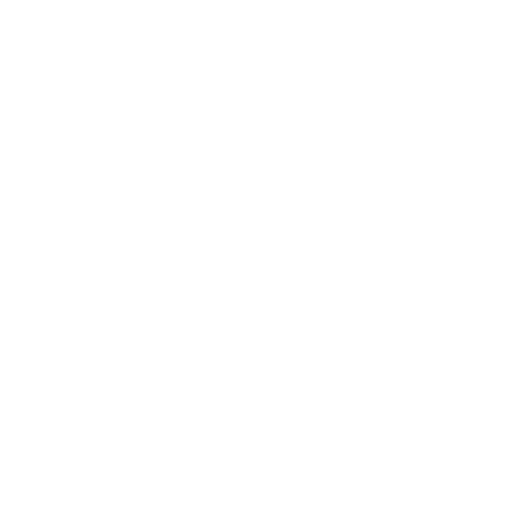
t = 0.00 s
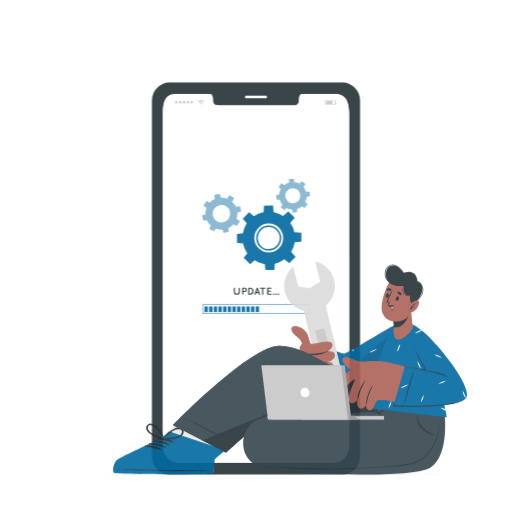
t = 0.60 s
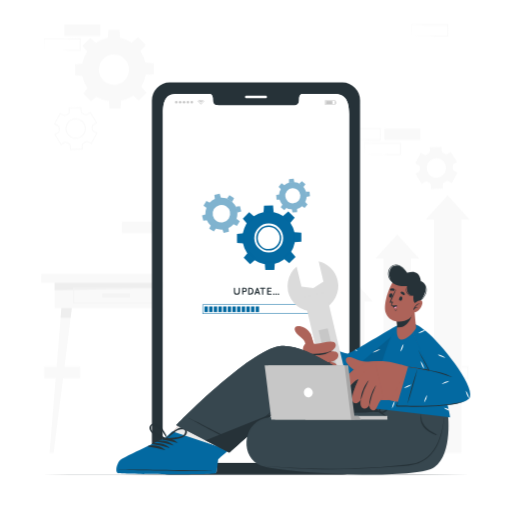
t = 0.98 s
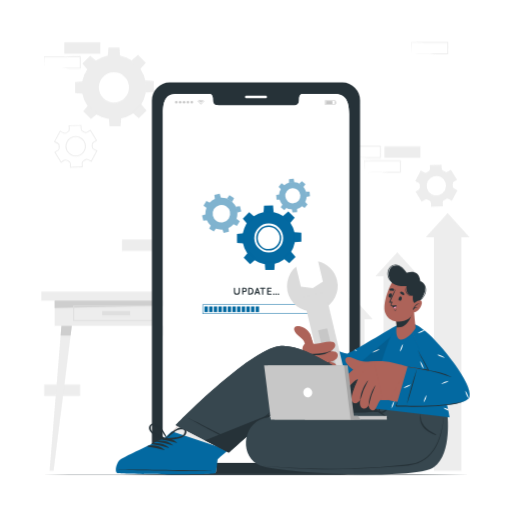
t = 1.35 s
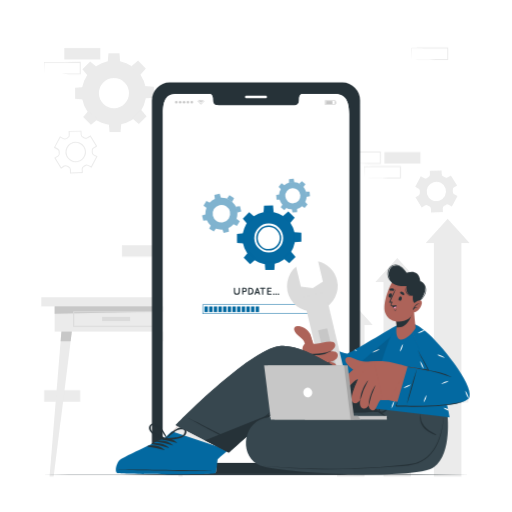
t = 1.73 s
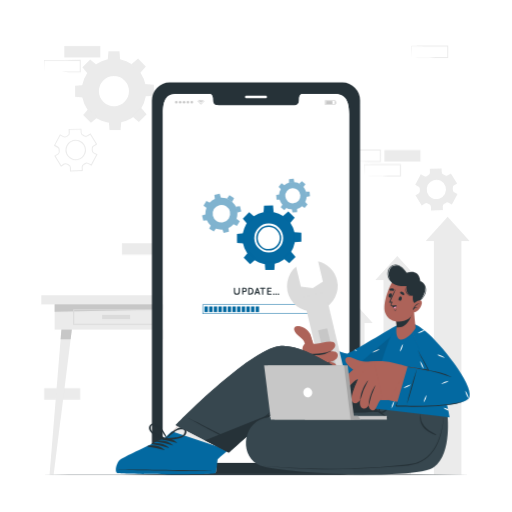
t = 2.10 s

The animated SVG that drew these frames (rendered in a browser with its animation timeline set to each time). Animation: 3 CSS @keyframes rules; one cycle of 2.10 s.

<svg class="animated" id="freepik_stories-operating-system-upgrade" xmlns="http://www.w3.org/2000/svg" viewBox="0 0 500 500" version="1.1" xmlns:xlink="http://www.w3.org/1999/xlink" xmlns:svgjs="http://svgjs.com/svgjs"><style>svg#freepik_stories-operating-system-upgrade:not(.animated) .animable {opacity: 0;}svg#freepik_stories-operating-system-upgrade.animated #freepik--background-complete--inject-2 {animation: 1.3s 1 forwards cubic-bezier(.36,-0.01,.5,1.38) slideDown;animation-delay: 0.6s;opacity: 0}svg#freepik_stories-operating-system-upgrade.animated #freepik--Floor--inject-2 {animation: 1.5s 1 forwards cubic-bezier(.36,-0.01,.5,1.38) fadeIn;animation-delay: 0.4s;opacity: 0}svg#freepik_stories-operating-system-upgrade.animated #freepik--Device--inject-2 {animation: 1s 1 forwards cubic-bezier(.36,-0.01,.5,1.38) fadeIn;animation-delay: 0s;}svg#freepik_stories-operating-system-upgrade.animated #freepik--Character--inject-2 {animation: 1s 1 forwards cubic-bezier(.36,-0.01,.5,1.38) slideLeft;animation-delay: 0s;}            @keyframes slideDown {                0% {                    opacity: 0;                    transform: translateY(-30px);                }                100% {                    opacity: 1;                    transform: translateY(0);                }            }                    @keyframes fadeIn {                0% {                    opacity: 0;                }                100% {                    opacity: 1;                }            }                    @keyframes slideLeft {                0% {                    opacity: 0;                    transform: translateX(-30px);                }                100% {                    opacity: 1;                    transform: translateX(0);                }            }        .animator-hidden { display: none; }</style><g id="freepik--background-complete--inject-2" class="animable" style="transform-origin: 249.42px 253.94px;"><g id="elxesct38zd8"><rect x="402.07" y="365.04" width="35.16" height="11.19" style="fill: rgb(235, 235, 235); transform-origin: 419.65px 370.635px; transform: rotate(180deg);" class="animable" id="elb0py1vxby05"></rect></g><g id="el6oovhp4cqar"><rect x="119.11" y="237.55" width="35.16" height="11.19" style="fill: rgb(235, 235, 235); transform-origin: 136.69px 243.145px; transform: rotate(180deg);" class="animable" id="elnal4ixla7vk"></rect></g><path d="M421.68,390.34c5.84-.09,20.81-.34,26.45-.41l8.71,0-.46.45,0-11.19.5.5c-5.84,0-20.73-.07-26.37-.15l-8.79-.11.24-.24-.24,11.19Zm0,0-.23-11.19v-.23h.24c4.39-.06,13.2-.16,17.58-.2l17.58-.07h.5v.5l0,11.19v.46h-.45l-8.87,0c-5.6-.06-20.5-.32-26.29-.42Z" style="fill: rgb(235, 235, 235); transform-origin: 439.4px 384.725px;" id="eloqhtqxe798" class="animable"></path><path d="M336.2,157.72c5.84-.1,20.81-.35,26.45-.41l8.71,0-.46.45,0-11.19.5.5c-5.84,0-20.73-.07-26.37-.15l-8.79-.11.24-.24-.24,11.19Zm0,0L336,146.53v-.23h.24c4.39-.06,13.2-.16,17.58-.2l17.58-.07h.5v.5l-.05,11.19v.46h-.45l-8.87,0c-5.6-.07-20.5-.32-26.29-.42Z" style="fill: rgb(235, 235, 235); transform-origin: 353.95px 152.105px;" id="eldz8fyqaylp5" class="animable"></path><path d="M355.81,171.83c5.84-.1,20.81-.35,26.45-.41l8.71,0-.46.45,0-11.19.5.5c-5.84,0-20.73-.07-26.37-.15l-8.79-.11.24-.24-.24,11.19Zm0,0-.23-11.19v-.23h.24c4.39-.06,13.2-.16,17.58-.2l17.58-.07h.5v.5l0,11.19v.46H391l-8.87,0c-5.6-.07-20.5-.32-26.29-.42Z" style="fill: rgb(235, 235, 235); transform-origin: 373.53px 166.215px;" id="elhyaabuj23yq" class="animable"></path><g id="elkkf4lmzegcb"><rect x="375.35" y="146.53" width="35.16" height="11.19" style="fill: rgb(235, 235, 235); transform-origin: 392.93px 152.125px; transform: rotate(180deg);" class="animable" id="eluts83d5wb4"></rect></g><g id="el5uvu0sdfcfh"><rect x="43.16" y="379.15" width="35.16" height="11.19" style="fill: rgb(235, 235, 235); transform-origin: 60.74px 384.745px; transform: rotate(180deg);" class="animable" id="el4u6eza2tt6x"></rect></g><g id="elk55sygs73f"><rect x="62.77" y="44.93" width="35.16" height="11.19" style="fill: rgb(235, 235, 235); transform-origin: 80.35px 50.525px; transform: rotate(180deg);" class="animable" id="eldri2pzenwv6"></rect></g><path d="M43.16,70.23c5.84-.1,20.81-.35,26.45-.41l8.71,0-.46.45,0-11.19.5.5c-5.84,0-20.73-.07-26.37-.15l-8.79-.11L43.4,59l-.24,11.19Zm0,0L42.92,59v-.23h.24c4.39-.06,13.19-.16,17.58-.2l17.58-.07h.5V59l0,11.19v.46h-.45l-8.87,0c-5.6-.07-20.51-.32-26.29-.42Z" style="fill: rgb(235, 235, 235); transform-origin: 60.87px 64.575px;" id="ellfja51ksmfm" class="animable"></path><path d="M402.07,56.12c5.84-.1,20.81-.34,26.45-.41l8.71,0-.46.45,0-11.19.5.5-17.58-.07c-4.38,0-13.2-.13-17.58-.19l.24-.24-.24,11.19Zm0,0-.24-11.19V44.7h.24c4.39-.06,13.2-.16,17.58-.2l17.58-.07h.5v.5l-.05,11.19v.46h-.45l-8.87,0c-5.6-.07-20.5-.32-26.29-.42Z" style="fill: rgb(235, 235, 235); transform-origin: 419.78px 50.505px;" id="el9qiticmq0i5" class="animable"></path><rect x="40.29" y="288.36" width="146.12" height="8.92" style="fill: rgb(235, 235, 235); transform-origin: 113.35px 292.82px;" id="elr5m1sdsuz2b" class="animable"></rect><rect x="53.32" y="297.28" width="120.06" height="24.61" style="fill: rgb(235, 235, 235); transform-origin: 113.35px 309.585px;" id="el7lvhh6393a5" class="animable"></rect><polygon points="173.38 302.14 53.32 304.53 53.32 297.28 173.38 297.28 173.38 302.14" style="fill: rgb(199, 199, 199); transform-origin: 113.35px 300.905px;" id="el3xqx2u14eh" class="animable"></polygon><path d="M155.29,317.24H71.41v-15.3h83.88Zm-82.88-1h81.88v-13.3H72.41Z" style="fill: rgb(219, 219, 219); transform-origin: 113.35px 309.59px;" id="elge7i7o3obtv" class="animable"></path><rect x="99.69" y="307.53" width="27.33" height="4.13" style="fill: rgb(219, 219, 219); transform-origin: 113.355px 309.595px;" id="elvcja4ai67bd" class="animable"></rect><polygon points="52.35 463.45 48.37 463.45 59.94 321.9 70.08 321.9 52.35 463.45" style="fill: rgb(235, 235, 235); transform-origin: 59.225px 392.675px;" id="el7bua7i7qdom" class="animable"></polygon><polygon points="70.08 321.9 68.89 331.37 59.17 331.37 59.94 321.9 70.08 321.9" style="fill: rgb(199, 199, 199); transform-origin: 64.625px 326.635px;" id="eln627mtuuzk" class="animable"></polygon><polygon points="174.35 463.45 178.33 463.45 166.76 321.9 156.62 321.9 174.35 463.45" style="fill: rgb(235, 235, 235); transform-origin: 167.475px 392.675px;" id="ela77ur5epy55" class="animable"></polygon><polygon points="156.62 321.9 157.81 331.37 167.53 331.37 166.76 321.9 156.62 321.9" style="fill: rgb(199, 199, 199); transform-origin: 162.075px 326.635px;" id="el8werbhmaal3" class="animable"></polygon><path d="M68.31,167.55l-.13-4a2.25,2.25,0,0,0-1.31-1.95c-.27-.12-.53-.25-.79-.39s-.51-.29-.76-.44a2.25,2.25,0,0,0-2.36,0l-3.43,2.13-6.61-10.66,3.42-2.13a2.21,2.21,0,0,0,1-2.11,15.06,15.06,0,0,1-.05-1.78,2.24,2.24,0,0,0-1.17-2l-3.56-1.9,5.93-11.06,3.56,1.91a2.25,2.25,0,0,0,2.34-.16c.49-.34,1-.65,1.52-.94a2.21,2.21,0,0,0,1.18-2l-.12-4,12.53-.39.13,4A2.23,2.23,0,0,0,81,131.51l.78.4.76.43a2.22,2.22,0,0,0,2.34,0l3.46-2.13,6.61,10.66L91.5,143a2.22,2.22,0,0,0-1,2.11,15,15,0,0,1,0,1.77,2.24,2.24,0,0,0,1.17,2l3.56,1.91-5.93,11.06L85.76,160a2.22,2.22,0,0,0-2.34.15,14.56,14.56,0,0,1-1.51.93,2.27,2.27,0,0,0-1.19,2l.13,4Zm-4.21-8.16a3.32,3.32,0,0,1,1.73.49l.72.4c.25.14.49.26.74.38a3.21,3.21,0,0,1,1.89,2.82l.1,3,10.54-.33-.1-3a3.22,3.22,0,0,1,1.71-2.94,14.65,14.65,0,0,0,1.42-.88,3.2,3.2,0,0,1,3.38-.21l2.68,1.43,5-9.29-2.67-1.44a3.25,3.25,0,0,1-1.7-2.94,13.15,13.15,0,0,0,0-1.66,3.23,3.23,0,0,1,1.5-3.05l2.59-1.61-5.56-9-2.6,1.61a3.23,3.23,0,0,1-3.39,0c-.23-.15-.47-.28-.71-.41s-.49-.26-.74-.37a3.24,3.24,0,0,1-1.89-2.83l-.1-3L68,126.87l.09,3a3.23,3.23,0,0,1-1.7,2.94,16.13,16.13,0,0,0-1.43.88,3.23,3.23,0,0,1-3.38.22l-2.68-1.44-5,9.3,2.67,1.43a3.26,3.26,0,0,1,1.7,2.94,13.47,13.47,0,0,0,.05,1.68,3.24,3.24,0,0,1-1.51,3l-2.58,1.59,5.56,9,2.58-1.6A3.13,3.13,0,0,1,64.1,159.39Zm9.81-2.9a10,10,0,1,1,8.78-5.25A9.89,9.89,0,0,1,73.91,156.49Zm0-18.91a8.95,8.95,0,1,0,4.22,1.06A9,9,0,0,0,73.94,137.58Z" style="fill: rgb(235, 235, 235); transform-origin: 73.895px 146.615px;" id="elw2pkaf2gekc" class="animable"></path><path d="M414.84,198.77a2.74,2.74,0,0,1,2.88,0c.25.15.49.29.74.42l.77.39a2.74,2.74,0,0,1,1.6,2.38l.11,3.54,11.54-.36-.11-3.54a2.76,2.76,0,0,1,1.45-2.49,16.83,16.83,0,0,0,1.46-.9,2.75,2.75,0,0,1,2.87-.19l3.11,1.67,5.46-10.17-3.12-1.67a2.76,2.76,0,0,1-1.43-2.49c0-.58,0-1.15-.05-1.72a2.71,2.71,0,0,1,1.27-2.58l3-1.87-6.09-9.81-3,1.87a2.72,2.72,0,0,1-2.87,0l-.74-.42-.76-.38a2.74,2.74,0,0,1-1.61-2.39l-.1-3.54-11.54.36.11,3.53a2.75,2.75,0,0,1-1.44,2.49,13.84,13.84,0,0,0-1.47.91A2.75,2.75,0,0,1,414,172l-3.11-1.67-5.46,10.18,3.11,1.67a2.74,2.74,0,0,1,1.44,2.49,14.12,14.12,0,0,0,0,1.72,2.73,2.73,0,0,1-1.27,2.58l-3,1.87,6.09,9.8Zm2.9-18.22a9.45,9.45,0,1,1,3.87,12.8A9.46,9.46,0,0,1,417.74,180.55Z" style="fill: rgb(235, 235, 235); transform-origin: 426.075px 185.01px;" id="el31fvqg5snan" class="animable"></path><path d="M79.74,89a31.49,31.49,0,1,0,31.49-31.49A31.49,31.49,0,0,0,79.74,89Zm16.78,0a14.71,14.71,0,1,1,14.71,14.7A14.71,14.71,0,0,1,96.52,89Z" style="fill: rgb(235, 235, 235); transform-origin: 111.23px 89px;" id="elvyej0lav3" class="animable"></path><polygon points="105.17 58.79 117.28 58.79 116.62 50.22 105.84 50.22 105.17 58.79" style="fill: rgb(235, 235, 235); transform-origin: 111.225px 54.505px;" id="el0jtkz58rrl1" class="animable"></polygon><polygon points="128.23 62.87 136.79 71.44 142.38 64.9 134.76 57.28 128.23 62.87" style="fill: rgb(235, 235, 235); transform-origin: 135.305px 64.36px;" id="ellcmrt1qyspd" class="animable"></polygon><polygon points="141.64 82.06 141.64 94.17 150.21 93.5 150.21 82.73 141.64 82.06" style="fill: rgb(235, 235, 235); transform-origin: 145.925px 88.115px;" id="el6zn2nnn4ljg" class="animable"></polygon><polygon points="137.56 105.11 129 113.67 135.53 119.26 143.15 111.65 137.56 105.11" style="fill: rgb(235, 235, 235); transform-origin: 136.075px 112.185px;" id="el86r3iuqix2f" class="animable"></polygon><polygon points="118.38 118.53 106.26 118.53 106.93 127.1 117.7 127.1 118.38 118.53" style="fill: rgb(235, 235, 235); transform-origin: 112.32px 122.815px;" id="elkwpab0qd1x9" class="animable"></polygon><polygon points="95.32 114.44 86.76 105.88 81.17 112.42 88.79 120.03 95.32 114.44" style="fill: rgb(235, 235, 235); transform-origin: 88.245px 112.955px;" id="el4kls1wva5yk" class="animable"></polygon><polygon points="81.91 95.26 81.91 83.15 73.33 83.82 73.33 94.59 81.91 95.26" style="fill: rgb(235, 235, 235); transform-origin: 77.62px 89.205px;" id="el7hxn37otmqr" class="animable"></polygon><polygon points="85.99 72.21 94.55 63.64 88.02 58.05 80.4 65.67 85.99 72.21" style="fill: rgb(235, 235, 235); transform-origin: 87.475px 65.13px;" id="elf9l1pmtt7y" class="animable"></polygon><polygon points="409.35 273.46 401.35 273.46 401.35 463.45 374.49 463.45 374.49 273.46 366.51 273.46 387.93 249.94 409.35 273.46" style="fill: rgb(235, 235, 235); transform-origin: 387.93px 356.695px;" id="elve9b901ma5" class="animable"></polygon><polygon points="458.55 235.31 450.54 235.31 450.54 463.45 423.69 463.45 423.69 235.31 415.7 235.31 437.13 211.78 458.55 235.31" style="fill: rgb(235, 235, 235); transform-origin: 437.125px 337.615px;" id="elfknoxl95r9" class="animable"></polygon><polygon points="363.98 315.42 355.98 315.42 355.98 463.45 329.13 463.45 329.13 315.42 321.14 315.42 342.56 291.89 363.98 315.42" style="fill: rgb(235, 235, 235); transform-origin: 342.56px 377.67px;" id="el4gctpjperg4" class="animable"></polygon></g><g id="freepik--Floor--inject-2" class="animable" style="transform-origin: 250px 463.448px;"><path d="M41.45,463.45c133.61-.61,283.49-.62,417.1,0-133.61.61-283.49.61-417.1,0Z" style="fill: rgb(38, 50, 56); transform-origin: 250px 463.448px;" id="elwh1dvhfb2qs" class="animable"></path></g><g id="freepik--Device--inject-2" class="animable" style="transform-origin: 250px 272.01px;"><path d="M334.51,80.6h-169A17.26,17.26,0,0,0,148.36,98V446a17.27,17.27,0,0,0,17.11,17.42h169A17.29,17.29,0,0,0,351.64,446V98A17.28,17.28,0,0,0,334.51,80.6Zm6.43,354.67c0,9.16-6.86,16.57-15.32,16.57H174.39c-8.49,0-15.34-7.41-15.34-16.57V111.21c0-18.66,6.85-19.57,15.34-19.57h30.29c1.76,0,3.2,2,3.2,4.48v1.07c0,5.81,3.18,5.83,7.09,5.83h70c4,0,7.09,0,7.09-5.83V96.12c0-2.48,1.42-4.48,3.22-4.48h30.29c8.46,0,15.32,2.48,15.32,19.57Z" style="fill: rgb(38, 50, 56); transform-origin: 250px 272.01px;" id="elgilcztrlbs" class="animable"></path><path d="M259.55,95.76H240.44a1.18,1.18,0,0,1-1.18-1.18h0a1.18,1.18,0,0,1,1.18-1.18h19.11a1.18,1.18,0,0,1,1.18,1.18h0A1.18,1.18,0,0,1,259.55,95.76Z" style="fill: rgb(255, 255, 255); transform-origin: 249.995px 94.58px;" id="el99st7rkcije" class="animable"></path><path d="M341,111.21V435.27c0,9.16-6.86,16.57-15.32,16.57H174.39c-8.48,0-15.34-7.41-15.34-16.57V111.21c0-18.66,6.86-19.57,15.34-19.57h30.29c1.76,0,3.2,2,3.2,4.48v1.07c0,5.81,3.18,5.83,7.09,5.83H285c3.94,0,7.09,0,7.09-5.83V96.12c0-2.48,1.42-4.48,3.21-4.48h30.3C334.09,91.64,341,94.12,341,111.21Z" style="fill: rgb(255, 255, 255); transform-origin: 250.025px 271.74px;" id="elqgz100hgu5k" class="animable"></path><g id="freepik--u5Zjqx--inject-2" class="animable" style="transform-origin: 196.175px 99.815px;"><path d="M199.45,98.92l-.29.29-.17.16a4,4,0,0,0-5.64,0l-.16-.17-.29-.29h0l0,0,.37-.33a5.16,5.16,0,0,1,.86-.54,4.14,4.14,0,0,1,1.14-.38c.18,0,.37,0,.56-.08h.5l.39,0a4.77,4.77,0,0,1,1,.25,4.94,4.94,0,0,1,.7.33,4.48,4.48,0,0,1,.67.47l.31.28Z" style="fill: rgb(199, 199, 199); transform-origin: 196.175px 98.475px;" id="elk1soutfebni" class="animable"></path><path d="M194.28,100.29l-.47-.46a3.35,3.35,0,0,1,4.72,0l-.47.46a2.68,2.68,0,0,0-3.78,0Z" style="fill: rgb(199, 199, 199); transform-origin: 196.17px 99.5738px;" id="elohhg9ozehr" class="animable"></path><path d="M197.6,100.76l-.46.46a1.35,1.35,0,0,0-1.94,0c-.15-.16-.31-.31-.46-.46A2,2,0,0,1,197.6,100.76Z" style="fill: rgb(199, 199, 199); transform-origin: 196.17px 100.689px;" id="elzocnhxiahqj" class="animable"></path><path d="M196.59,101.63a.42.42,0,0,1-.42.42.41.41,0,0,1-.41-.42.41.41,0,0,1,.41-.41A.41.41,0,0,1,196.59,101.63Z" style="fill: rgb(199, 199, 199); transform-origin: 196.175px 101.635px;" id="ela6ej6fh5yf4" class="animable"></path></g><path d="M170.91,99.8a1.21,1.21,0,1,1,1.2,1.21A1.2,1.2,0,0,1,170.91,99.8Z" style="fill: rgb(199, 199, 199); transform-origin: 172.12px 99.8px;" id="eludmfqg0f389" class="animable"></path><path d="M174.7,99.8a1.21,1.21,0,1,1,1.21,1.21A1.21,1.21,0,0,1,174.7,99.8Z" style="fill: rgb(199, 199, 199); transform-origin: 175.91px 99.8px;" id="elp9pqs0kzo9i" class="animable"></path><path d="M178.5,99.8a1.21,1.21,0,1,1,1.21,1.21A1.21,1.21,0,0,1,178.5,99.8Z" style="fill: rgb(199, 199, 199); transform-origin: 179.71px 99.8px;" id="elmh8n963crxs" class="animable"></path><path d="M182.3,99.8a1.21,1.21,0,1,1,1.2,1.21A1.2,1.2,0,0,1,182.3,99.8Z" style="fill: rgb(199, 199, 199); transform-origin: 183.51px 99.8px;" id="elmwcdme0j4or" class="animable"></path><path d="M186.1,99.8a1.21,1.21,0,1,1,1.2,1.21A1.2,1.2,0,0,1,186.1,99.8Z" style="fill: rgb(199, 199, 199); transform-origin: 187.31px 99.8px;" id="elf0qhdyzkw7s" class="animable"></path><path d="M327.31,102.44h-9.83V97.88h9.83Zm-9.32-.51h8.8V98.39H318Z" style="fill: rgb(199, 199, 199); transform-origin: 322.395px 100.16px;" id="el9y7swx7546e" class="animable"></path><rect x="318.3" y="98.66" width="6.33" height="3" style="fill: rgb(199, 199, 199); transform-origin: 321.465px 100.16px;" id="elztard2qasvj" class="animable"></rect><rect x="327.31" y="98.94" width="0.87" height="2.43" style="fill: rgb(199, 199, 199); transform-origin: 327.745px 100.155px;" id="elidx7l9i2o9" class="animable"></rect><polygon points="182.22 434.33 181.33 434.33 181.33 438.41 179.67 438.41 179.67 436.33 176.73 436.33 176.73 438.41 175.06 438.41 175.06 434.33 174.18 434.33 178.2 430.18 182.22 434.33" style="fill: rgb(235, 235, 235); transform-origin: 178.2px 434.295px;" id="elubx9ev57x3" class="animable"></polygon><rect x="316.51" y="430.18" width="9.69" height="1.38" style="fill: rgb(235, 235, 235); transform-origin: 321.355px 430.87px;" id="eltyacgo09vd" class="animable"></rect><rect x="316.51" y="433.6" width="9.69" height="1.39" style="fill: rgb(235, 235, 235); transform-origin: 321.355px 434.295px;" id="el52mtwij8tqt" class="animable"></rect><rect x="316.51" y="437.03" width="9.69" height="1.39" style="fill: rgb(235, 235, 235); transform-origin: 321.355px 437.725px;" id="eluxbuj3t7eud" class="animable"></rect><polygon points="253.04 434.44 250.28 437.38 247.53 434.44 248.01 433.98 250.28 436.4 252.55 433.98 253.04 434.44" style="fill: rgb(235, 235, 235); transform-origin: 250.285px 435.68px;" id="ely42eh0rka4" class="animable"></polygon><path d="M250.28,440.42a5,5,0,1,1,5-5A5,5,0,0,1,250.28,440.42Zm0-9.35a4.35,4.35,0,1,0,4.34,4.34A4.34,4.34,0,0,0,250.28,431.07Z" style="fill: rgb(235, 235, 235); transform-origin: 250.28px 435.42px;" id="el9qugfih9f6q" class="animable"></path><path d="M262.5,244.64a12.22,12.22,0,1,0-12.28-12.15A12.23,12.23,0,0,0,262.5,244.64Zm-10.79-12.15a10.73,10.73,0,1,1,10.78,10.66A10.73,10.73,0,0,1,251.71,232.49Zm10.79,12.15a12.22,12.22,0,1,0-12.28-12.15A12.23,12.23,0,0,0,262.5,244.64Zm-10.79-12.15a10.73,10.73,0,1,1,10.78,10.66A10.73,10.73,0,0,1,251.71,232.49Zm10.79,12.15a12.22,12.22,0,1,0-12.28-12.15A12.23,12.23,0,0,0,262.5,244.64Zm-10.79-12.15a10.73,10.73,0,1,1,10.78,10.66A10.73,10.73,0,0,1,251.71,232.49Zm10.87,25.68a25.75,25.75,0,1,0-25.89-25.6A25.76,25.76,0,0,0,262.58,258.17Zm-14.26-25.66a14.11,14.11,0,1,1,14.19,14A14.14,14.14,0,0,1,248.32,232.51Zm1.9,0a12.22,12.22,0,1,0,12.14-12.28A12.22,12.22,0,0,0,250.22,232.49Zm1.49,0a10.73,10.73,0,1,1,10.78,10.66A10.73,10.73,0,0,1,251.71,232.49Zm10.79,12.15a12.22,12.22,0,1,0-12.28-12.15A12.23,12.23,0,0,0,262.5,244.64Zm-10.79-12.15a10.73,10.73,0,1,1,10.78,10.66A10.73,10.73,0,0,1,251.71,232.49Zm10.79,12.15a12.22,12.22,0,1,0-12.28-12.15A12.23,12.23,0,0,0,262.5,244.64Zm-10.79-12.15a10.73,10.73,0,1,1,10.78,10.66A10.73,10.73,0,0,1,251.71,232.49Z" style="fill: #0369A1; transform-origin: 262.44px 232.42px;" id="elk0p6ph3kc9" class="animable"></path><polygon points="257.34 207.77 267.24 207.71 266.65 200.71 257.84 200.76 257.34 207.77" style="fill: #0369A1; transform-origin: 262.29px 204.24px;" id="ely3yllxnxlg" class="animable"></polygon><polygon points="276.2 211 283.24 217.95 287.78 212.58 281.52 206.4 276.2 211" style="fill: #0369A1; transform-origin: 281.99px 212.175px;" id="elu05p69jdlk" class="animable"></polygon><polygon points="287.26 226.61 287.32 236.51 294.32 235.93 294.27 227.12 287.26 226.61" style="fill: #0369A1; transform-origin: 290.79px 231.56px;" id="el7zwhniah2m9" class="animable"></polygon><polygon points="284.04 245.48 277.08 252.52 282.45 257.06 288.64 250.79 284.04 245.48" style="fill: #0369A1; transform-origin: 282.86px 251.27px;" id="elmrv2v7tnvtc" class="animable"></polygon><polygon points="268.42 256.54 258.52 256.59 259.11 263.6 267.91 263.55 268.42 256.54" style="fill: #0369A1; transform-origin: 263.47px 260.07px;" id="elpkjq1wjddqn" class="animable"></polygon><polygon points="249.55 253.31 242.51 246.35 237.98 251.72 244.24 257.91 249.55 253.31" style="fill: #0369A1; transform-origin: 243.765px 252.13px;" id="el35tjrctwd58" class="animable"></polygon><polygon points="238.5 237.69 238.44 227.79 231.43 228.38 231.48 237.19 238.5 237.69" style="fill: #0369A1; transform-origin: 234.965px 232.74px;" id="el9v9338bfcr4" class="animable"></polygon><polygon points="241.72 218.83 248.68 211.79 243.31 207.25 237.12 213.51 241.72 218.83" style="fill: #0369A1; transform-origin: 242.9px 213.04px;" id="elo9wipjure7" class="animable"></polygon><g id="el0jih7a5jhpkb"><g style="opacity: 0.5; transform-origin: 216.445px 208.375px;" class="animable" id="elp69ff23hj2"><path d="M231.45,205.1a15.63,15.63,0,1,0-11.74,18.74A15.63,15.63,0,0,0,231.45,205.1ZM218.13,217a8.57,8.57,0,1,1,6.43-10.27A8.58,8.58,0,0,1,218.13,217Z" style="fill: #0369A1; transform-origin: 216.218px 208.605px;" id="elt9oihsut4mc" class="animable"></path><polygon points="209.93 194.66 215.79 193.32 214.52 189.24 209.31 190.44 209.93 194.66" style="fill: #0369A1; transform-origin: 212.55px 191.95px;" id="eljfwe7ri6jlo" class="animable"></polygon><polygon points="221.54 194.07 226.63 197.27 228.61 193.48 224.08 190.65 221.54 194.07" style="fill: #0369A1; transform-origin: 225.075px 193.96px;" id="elfhpubm2uuqv" class="animable"></polygon><polygon points="230.16 201.87 231.51 207.72 235.58 206.45 234.38 201.24 230.16 201.87" style="fill: #0369A1; transform-origin: 232.87px 204.48px;" id="elcicylxjmpdr" class="animable"></polygon><polygon points="230.75 213.47 227.56 218.57 231.34 220.54 234.18 216.01 230.75 213.47" style="fill: #0369A1; transform-origin: 230.87px 217.005px;" id="elzxcxqcc9xfh" class="animable"></polygon><polygon points="222.96 222.09 217.1 223.44 218.37 227.51 223.59 226.31 222.96 222.09" style="fill: #0369A1; transform-origin: 220.345px 224.8px;" id="el072jnx68vo8q" class="animable"></polygon><polygon points="211.35 222.68 206.26 219.49 204.28 223.27 208.81 226.11 211.35 222.68" style="fill: #0369A1; transform-origin: 207.815px 222.8px;" id="el7kf1k61zlij" class="animable"></polygon><polygon points="202.73 214.89 201.38 209.03 197.31 210.31 198.51 215.52 202.73 214.89" style="fill: #0369A1; transform-origin: 200.02px 212.275px;" id="eloaa42uu11x" class="animable"></polygon><polygon points="202.14 203.28 205.33 198.19 201.55 196.21 198.71 200.74 202.14 203.28" style="fill: #0369A1; transform-origin: 202.02px 199.745px;" id="elbxqp4w1nd1q" class="animable"></polygon></g></g><g id="eldput86ygwzw"><g style="opacity: 0.5; transform-origin: 286.195px 191.035px;" class="animable" id="ell72iuqu9og"><path d="M299.34,190a13.42,13.42,0,1,0-12.19,14.55A13.41,13.41,0,0,0,299.34,190Zm-12.72,8.51a7.36,7.36,0,1,1,6.68-8A7.37,7.37,0,0,1,286.62,198.52Z" style="fill: #0369A1; transform-origin: 285.973px 191.182px;" id="elsw1xfd8ixgk" class="animable"></path><polygon points="282.27 178.6 287.41 178.15 286.81 174.54 282.23 174.94 282.27 178.6" style="fill: #0369A1; transform-origin: 284.82px 176.57px;" id="elcde3mjigaqh" class="animable"></polygon><polygon points="292.21 179.47 296.16 182.78 298.29 179.8 294.77 176.85 292.21 179.47" style="fill: #0369A1; transform-origin: 295.25px 179.815px;" id="elutuw74uebwa" class="animable"></polygon><polygon points="298.62 187.11 299.08 192.25 302.69 191.65 302.29 187.07 298.62 187.11" style="fill: #0369A1; transform-origin: 300.655px 189.66px;" id="ellwj0ufgih9p" class="animable"></polygon><polygon points="297.75 197.05 294.44 201 297.42 203.13 300.37 199.61 297.75 197.05" style="fill: #0369A1; transform-origin: 297.405px 200.09px;" id="elahoq5tt0o6" class="animable"></polygon><polygon points="290.11 203.46 284.97 203.92 285.58 207.53 290.15 207.13 290.11 203.46" style="fill: #0369A1; transform-origin: 287.56px 205.495px;" id="elfvyot1zcmde" class="animable"></polygon><polygon points="280.18 202.59 276.22 199.28 274.09 202.26 277.61 205.21 280.18 202.59" style="fill: #0369A1; transform-origin: 277.135px 202.245px;" id="el3ydzc83rhk8" class="animable"></polygon><polygon points="273.76 194.95 273.31 189.81 269.7 190.42 270.1 194.99 273.76 194.95" style="fill: #0369A1; transform-origin: 271.73px 192.4px;" id="el5r4nnufvuvt" class="animable"></polygon><polygon points="274.63 185.02 277.94 181.06 274.96 178.93 272.01 182.45 274.63 185.02" style="fill: #0369A1; transform-origin: 274.975px 181.975px;" id="elkj1tdvupes" class="animable"></polygon></g></g><path d="M302.26,306.68H197.74v-9.39H302.26Zm-104-.5H301.76v-8.39H198.24Z" style="fill: #0369A1; transform-origin: 250px 301.985px;" id="el8edvyo7bejb" class="animable"></path><rect x="199.67" y="299.23" width="3.29" height="5.51" style="fill: #0369A1; transform-origin: 201.315px 301.985px;" id="elyikjpctotx" class="animable"></rect><rect x="204.22" y="299.23" width="3.29" height="5.51" style="fill: #0369A1; transform-origin: 205.865px 301.985px;" id="el60qhsg38pik" class="animable"></rect><rect x="208.77" y="299.23" width="3.29" height="5.51" style="fill: #0369A1; transform-origin: 210.415px 301.985px;" id="elphmfhificb" class="animable"></rect><rect x="213.31" y="299.23" width="3.29" height="5.51" style="fill: #0369A1; transform-origin: 214.955px 301.985px;" id="eljad3z2bnql" class="animable"></rect><rect x="217.86" y="299.23" width="3.29" height="5.51" style="fill: #0369A1; transform-origin: 219.505px 301.985px;" id="el5nib72hvm6t" class="animable"></rect><rect x="222.41" y="299.23" width="3.29" height="5.51" style="fill: #0369A1; transform-origin: 224.055px 301.985px;" id="elc02jm5r9sy5" class="animable"></rect><rect x="226.95" y="299.23" width="3.29" height="5.51" style="fill: #0369A1; transform-origin: 228.595px 301.985px;" id="elb52y3kmukap" class="animable"></rect><rect x="231.5" y="299.23" width="3.29" height="5.51" style="fill: #0369A1; transform-origin: 233.145px 301.985px;" id="elj14n6occrn" class="animable"></rect><rect x="236.05" y="299.23" width="3.29" height="5.51" style="fill: #0369A1; transform-origin: 237.695px 301.985px;" id="eludodc0csrkp" class="animable"></rect><rect x="240.6" y="299.23" width="3.29" height="5.51" style="fill: #0369A1; transform-origin: 242.245px 301.985px;" id="elttja44ro45" class="animable"></rect><rect x="245.14" y="299.23" width="3.29" height="5.51" style="fill: #0369A1; transform-origin: 246.785px 301.985px;" id="el2hmwfbaq5m" class="animable"></rect><rect x="249.69" y="299.23" width="3.29" height="5.51" style="fill: #0369A1; transform-origin: 251.335px 301.985px;" id="el6kgrabdw8ww" class="animable"></rect><path d="M231.29,287.88A2.89,2.89,0,0,1,228.4,285v-3.56a.54.54,0,0,1,.55-.55.56.56,0,0,1,.56.55V285a1.78,1.78,0,1,0,3.56,0v-3.56a.55.55,0,0,1,.56-.55.54.54,0,0,1,.55.55V285A2.89,2.89,0,0,1,231.29,287.88Z" style="fill: rgb(38, 50, 56); transform-origin: 231.29px 284.385px;" id="elp1gflosbtxk" class="animable"></path><path d="M238.87,285.16h-1.23v2.17a.56.56,0,0,1-1.11,0v-5.9a.55.55,0,0,1,.55-.55h1.79a2.14,2.14,0,1,1,0,4.28Zm-1.23-1.11h1.23a1,1,0,1,0,0-2.06h-1.23Z" style="fill: rgb(38, 50, 56); transform-origin: 238.77px 284.348px;" id="ely0qj82vgk2" class="animable"></path><path d="M242.36,287.33v-5.9a.54.54,0,0,1,.55-.55h1.18a3.5,3.5,0,0,1,0,7h-1.18A.55.55,0,0,1,242.36,287.33Zm1.11-.56h.62a2.39,2.39,0,0,0,0-4.78h-.62Z" style="fill: rgb(38, 50, 56); transform-origin: 244.975px 284.38px;" id="elrkmroi9xgyc" class="animable"></path><path d="M252.47,286.23H250l-.49,1.3a.56.56,0,0,1-.52.35.41.41,0,0,1-.19,0,.56.56,0,0,1-.33-.72l2.21-5.88a.56.56,0,0,1,.53-.35.55.55,0,0,1,.53.35l2.21,5.88a.56.56,0,0,1-.33.72.38.38,0,0,1-.19,0,.54.54,0,0,1-.51-.35Zm-.41-1.1-.81-2.15-.81,2.15Z" style="fill: rgb(38, 50, 56); transform-origin: 251.21px 284.411px;" id="el9u685886bph" class="animable"></path><path d="M258.64,282h-1.59v5.34a.55.55,0,0,1-.55.55.55.55,0,0,1-.55-.55V282h-1.58a.56.56,0,0,1-.55-.56.54.54,0,0,1,.55-.55h4.27a.55.55,0,0,1,.55.55A.56.56,0,0,1,258.64,282Z" style="fill: rgb(38, 50, 56); transform-origin: 256.505px 284.39px;" id="el1d1gzo4xcj9" class="animable"></path><path d="M260.84,287.33v-5.9a.54.54,0,0,1,.55-.55h3.27a.55.55,0,0,1,.55.55.56.56,0,0,1-.55.56H262v1.83h2.33a.56.56,0,0,1,0,1.11H262v1.84h2.71a.56.56,0,0,1,0,1.11h-3.27A.55.55,0,0,1,260.84,287.33Z" style="fill: rgb(38, 50, 56); transform-origin: 263.025px 284.381px;" id="el77qblenpdyf" class="animable"></path><path d="M267.29,286.46a.76.76,0,0,1,.75.75.75.75,0,0,1-.75.74.74.74,0,0,1-.74-.74A.75.75,0,0,1,267.29,286.46Z" style="fill: rgb(38, 50, 56); transform-origin: 267.295px 287.205px;" id="eldmb05g5lxm5" class="animable"></path><path d="M269.59,286.46a.76.76,0,0,1,.75.75.75.75,0,0,1-.75.74.74.74,0,0,1-.74-.74A.75.75,0,0,1,269.59,286.46Z" style="fill: rgb(38, 50, 56); transform-origin: 269.595px 287.205px;" id="el58jqeuuqwmq" class="animable"></path><path d="M271.89,286.46a.76.76,0,0,1,.75.75.75.75,0,0,1-.75.74.74.74,0,0,1-.74-.74A.75.75,0,0,1,271.89,286.46Z" style="fill: rgb(38, 50, 56); transform-origin: 271.895px 287.205px;" id="el1ficjm6oirt" class="animable"></path></g><g id="freepik--Character--inject-2" class="animable" style="transform-origin: 285.949px 359.327px;"><path d="M394.1,328.08c-15.42,26.29-39.63,49.78-46.05,52.17-7,2.6-33.05-5.38-46-10.05-4.24-1.53,4.43-31.4,9-32.94s24.76,10.72,29.62,9.53c1.53-.37,28.43-16.06,43.2-25.94C397.63,311.64,398.78,320.1,394.1,328.08Z" style="fill: rgb(173, 99, 89); transform-origin: 348.75px 348.798px;" id="elqo2sxvm6vp8" class="animable"></path><path d="M303.94,375.72l11.69-39.36s20.33,9.61,23.7,8.85,34.56-19.94,45.92-26.26,19.95-2.3,5.52,17.49c-15.57,21.36-33.61,41.75-40.67,44.64C340.8,384.87,303.94,375.72,303.94,375.72Z" style="fill: #0369A1; transform-origin: 351.15px 349.096px;" id="el4v41odfwc0w" class="animable"></path><path d="M348.05,361.91a14.46,14.46,0,0,0-1,4,14.47,14.47,0,0,0,2-3.66,14.3,14.3,0,0,0,1-4A15.22,15.22,0,0,0,348.05,361.91Zm-1.17-20.55-1.09.61a13.34,13.34,0,0,0,3.1.64A12.17,12.17,0,0,0,346.88,341.36ZM329.94,374a14.24,14.24,0,0,0-4-1,15.9,15.9,0,0,0,7.7,3A14.76,14.76,0,0,0,329.94,374ZM325,351a15.11,15.11,0,0,0-2.17-3.54A15.91,15.91,0,0,0,326.2,355,14.78,14.78,0,0,0,325,351Zm41.88-8.76a14.68,14.68,0,0,0-3.55,2.16,14.75,14.75,0,0,0,4-1.19,14.37,14.37,0,0,0,3.55-2.16A14.86,14.86,0,0,0,366.9,342.22Zm-59.06,20.36-.37,1.25a13.12,13.12,0,0,0,3-1.92A12.52,12.52,0,0,0,307.84,362.58Z" style="fill: rgb(255, 255, 255); transform-origin: 339.165px 358.525px;" id="elapxe511azy4" class="animable"></path><path d="M313.48,374.91a37.18,37.18,0,0,0,1.38-4.18c.4-1.24.82-2.48,1.21-3.74.85-2.73,1.71-5.46,2.54-8.19s1.68-5.46,2.48-8.19,1.7-5.43,2.35-8.2a.09.09,0,0,0-.18-.05c-1.18,2.58-2.09,5.3-3,8s-1.78,5.32-2.61,8-1.6,5.48-2.33,8.23c-.36,1.33-.66,2.67-1,4a33.85,33.85,0,0,0-.95,4.31A.07.07,0,0,0,313.48,374.91Z" style="fill: rgb(38, 50, 56); transform-origin: 318.407px 358.612px;" id="eli9fp9uung6j" class="animable"></path><g id="elszre7ohj77h"><path d="M322.25,379.59c10.69,1.92,23,3.46,27.84,1.48,7.07-2.88,25.11-23.26,40.69-44.63,9.16-12.58,9-18.78,4.8-20Z" style="opacity: 0.1; transform-origin: 360.297px 349.217px;" class="animable" id="el6jajnxul2kq"></path></g><path d="M329.08,273.6a24.74,24.74,0,0,0-18.48-18.39l4.68,19.72-9.83,6.35L293.82,280l-4.68-19.73a24.76,24.76,0,1,0,39.94,13.31Z" style="fill: rgb(219, 219, 219); transform-origin: 304.988px 279.632px;" id="elfohsom0tlp" class="animable"></path><path d="M313.74,423.49a24.74,24.74,0,0,0,18.48,18.39l-4.68-19.72,9.82-6.35L349,417.07l4.68,19.73a24.76,24.76,0,1,0-39.94-13.31Z" style="fill: rgb(219, 219, 219); transform-origin: 337.832px 417.448px;" id="el0xddh3u5awi" class="animable"></path><g id="elgo7kiolteg"><rect x="309.73" y="285.58" width="22.06" height="120.42" style="fill: rgb(219, 219, 219); transform-origin: 320.76px 345.79px; transform: rotate(-13.35deg);" class="animable" id="el94bv5t5x3lu"></rect></g><g id="el4xl98gpmu1l"><rect x="316.21" y="321" width="9.08" height="49.59" style="fill: rgb(199, 199, 199); transform-origin: 320.75px 345.795px; transform: rotate(-13.35deg);" class="animable" id="el6o4fzay10rj"></rect></g><path d="M323.35,368.65c2-3.81-3.62-4-3.62-4s8.24-1.63,8.83-6.38c.56-4.57-6.29-4.61-6.78-4.62.43-.09,8-1.79,8.07-6.62.1-5-6.79-3.88-7.23-3.81.38-.21,5.41-3.13,4.66-6.82-1.3-6.33-16.38.78-21.33-.92l-3.11-9.25a13,13,0,0,1-3.1,6.7c-2.3,2.79-3.86,4.64-4.35,6.85a4.74,4.74,0,0,0,2.13,5.25s-4.28,1.64-4.48,5.45c-.1,1.95,2.93,3.84,2.93,3.84s-3.37,1.46-3.34,4.86c0,2.71,3.05,4.19,3.05,4.19s-2.59,2.9-1.67,5.66C295.84,374.56,319,376.81,323.35,368.65Z" style="fill: rgb(173, 99, 89); transform-origin: 311.24px 350.114px;" id="elwuh3iadhrnk" class="animable"></path><path d="M304.91,333.42l-2-7.05c-.13-.24-.27-.49-.41-.71-4.91-8-16.82-9.5-15.1-3,1.3,4.95,9.57,7.62,10.17,12.88h0Z" style="fill: rgb(173, 99, 89); transform-origin: 296.071px 327.066px;" id="elbd9jcrbfrm" class="animable"></path><path d="M296.13,363.62a.06.06,0,0,0,0,.12c7.42,2.59,16.37,3.17,24,.91.25-.08.23-.51-.06-.48A82.19,82.19,0,0,1,296.13,363.62Z" style="fill: rgb(38, 50, 56); transform-origin: 308.187px 364.838px;" id="elvbh9z61adrf" class="animable"></path><path d="M295.85,354.31c-.09,0-.12.13,0,.16,7.66,2.63,17.75,3,26.18-.63.29-.13.42-.53.08-.41C316.3,355.42,303.23,355.67,295.85,354.31Z" style="fill: rgb(38, 50, 56); transform-origin: 309.042px 354.956px;" id="elfuucleioql" class="animable"></path><path d="M323.12,342.72c-8.21,3.17-16.62,3.4-25.29,2.39-.11,0-.12.14,0,.18,4.1,1.65,9.69,1.72,14.05,1.4A23.18,23.18,0,0,0,323.23,343C323.37,342.92,323.3,342.65,323.12,342.72Z" style="fill: rgb(38, 50, 56); transform-origin: 310.524px 344.775px;" id="el1sm7cvau89k" class="animable"></path><path d="M120.28,460.79c2.9,1.11,87.06,2.64,90.36.76.36-.21.26-3.92,1.5-13.53.06-.46,2-2.24,5-4.76,11.26-9.43,37.71-29.32,37.71-29.32l-42-36.49-40.7,40-10.59,10.4s-34.39,18.57-37.79,21S117.39,459.68,120.28,460.79Z" style="fill: rgb(173, 99, 89); transform-origin: 186.982px 419.943px;" id="elhatdkay5wf" class="animable"></path><path d="M120.29,460.79c2.9,1.12,87.06,2.64,90.35.76.35-.21.25-3.92,1.5-13.53.05-.46,2-2.24,5-4.76,3.91-3.28,5.77-4.78,11.59-9.31l-53.4-19.63-3.2,3.14-10.58,10.4s-34.39,18.57-37.79,21S117.38,459.68,120.29,460.79Z" style="fill: rgb(235, 235, 235); transform-origin: 173.92px 438.379px;" id="eldlwawfsivum" class="animable"></path><path d="M114.49,462c2.92,1,92.59,2,95.82,0,.76-.47,1.45-5.67,2-12.81.07-.89,9.15-8.15,10.39-9.5l-54.94-18.5-6.94,6.52s-40.44,18.82-43.75,21.38S111.56,460.93,114.49,462Z" style="fill: #0369A1; transform-origin: 167.91px 442.172px;" id="elem660r1moto" class="animable"></path><path d="M115.73,458.6c14.09-.18,76.58.42,90.52,1.31.11,0,.11.09,0,.09-14,.49-76.45-.57-90.52-1.17C115.43,458.82,115.43,458.61,115.73,458.6Z" style="fill: rgb(38, 50, 56); transform-origin: 160.919px 459.347px;" id="ell0uism0v2ee" class="animable"></path><path d="M156.34,428.27c5.56-1,12.33,0,16.52,4,.16.15-.06.38-.24.32A77.81,77.81,0,0,0,156.36,429,.36.36,0,0,1,156.34,428.27Z" style="fill: rgb(38, 50, 56); transform-origin: 164.45px 430.255px;" id="el2vsmqn8k6td" class="animable"></path><path d="M152.32,430.63c5.55-1,12.32,0,16.51,4,.16.16-.06.38-.24.32a78.45,78.45,0,0,0-16.26-3.58A.35.35,0,0,1,152.32,430.63Z" style="fill: rgb(38, 50, 56); transform-origin: 160.42px 432.615px;" id="elfi3pf2yokpt" class="animable"></path><path d="M148.29,433c5.55-1,12.32,0,16.51,3.95.16.16-.06.39-.24.33a77.81,77.81,0,0,0-16.26-3.58A.35.35,0,0,1,148.29,433Z" style="fill: rgb(38, 50, 56); transform-origin: 156.4px 434.964px;" id="elujshao0asl" class="animable"></path><path d="M144.26,435.36c5.55-1,12.32,0,16.51,4,.16.15-.06.38-.24.32a78.45,78.45,0,0,0-16.26-3.58A.35.35,0,0,1,144.26,435.36Z" style="fill: rgb(38, 50, 56); transform-origin: 152.362px 437.345px;" id="elqfa8zapjbtt" class="animable"></path><path d="M148.65,423.25c3.88,3.1,9,4.4,13.53,6.15.47.18.85-.26.88-.68a.15.15,0,0,0,.13-.2,29.67,29.67,0,0,0-8.39-12.8c-2.29-2-6.33-3.36-8.54-.39C144.17,418.14,146.38,421.45,148.65,423.25Zm-1.36-4.47c-.9-6.09,5.59-2.83,7.22-1.31a32.69,32.69,0,0,1,2.9,3.21c1.89,2.33,3.42,4.88,5.06,7.37-2.19-1-4.44-1.8-6.66-2.71C153.17,424.25,147.79,422.14,147.29,418.78Z" style="fill: rgb(38, 50, 56); transform-origin: 154.311px 421.524px;" id="elldtf88mry2n" class="animable"></path><path d="M181.79,420.29c-1.3-3.47-5.57-3.25-8.32-2a29.53,29.53,0,0,0-11.61,10,.15.15,0,0,0,.08.23.68.68,0,0,0,.65.9c4.86-.42,10.11-.26,14.7-2.15C180,426.13,183,423.57,181.79,420.29Zm-12,7c-2.38.26-4.77.4-7.15.75,2.27-1.93,4.45-4,6.91-5.67a33.06,33.06,0,0,1,3.68-2.27c2-1,9.13-2.35,6.57,3.26C178.43,426.4,172.68,426.94,169.83,427.25Z" style="fill: rgb(38, 50, 56); transform-origin: 171.949px 423.437px;" id="el3bk1euz9m2h" class="animable"></path><path d="M171.54,415.23l51.91,26.9s54.09-49,59-49.32,77.72,49,114.35,49.16c37.94.16,39.86-39.59,39.86-39.59l-55.34-12.71c-39.9-19.66-81.46-55-108.64-51.69C243.21,341.56,171.54,415.23,171.54,415.23Z" style="fill: rgb(55, 71, 79); transform-origin: 304.1px 389.946px;" id="el7e29uw70a37" class="animable"></path><path d="M171.54,415.23l51.91,26.9s54.09-49,59-49.32,77.72,49,114.35,49.16c37.94.16,39.86-39.59,39.86-39.59l-55.34-12.71c-39.9-19.66-81.46-55-108.64-51.69C243.21,341.56,171.54,415.23,171.54,415.23Z" style="fill: rgb(55, 71, 79); transform-origin: 304.1px 389.946px;" id="elg376dfnqsx" class="animable"></path><path d="M184.22,408.38c8.76,4.33,6.3,3,15,7.39,4.27,2.17,25.74,13,29.38,15.68a.1.1,0,0,1-.09.17c-4.29-1.44-25.52-12.73-29.74-15-8.64-4.59-6.11-3.36-14.7-8A.13.13,0,1,1,184.22,408.38Z" style="fill: rgb(38, 50, 56); transform-origin: 206.317px 419.99px;" id="eljjrdo9cttt" class="animable"></path><path d="M232.65,429.73c10.15-9,43.4-38.09,44.75-39.17a18.6,18.6,0,0,1,3.47-2.6,3.65,3.65,0,0,1,3.2.26c1.54.72,3,1.5,4.57,2.25l9,4.39c11.64,5.68,23.2,11.5,34.92,17,11.27,5.28,19.32,10.25,31.09,14.31a176.65,176.65,0,0,0,36.11,8.61c1.52.19,3,.35,4.56.49.11,0,.11.18,0,.17a144.87,144.87,0,0,1-35.54-6.61c-11.67-3.58-19.58-8.24-30.65-13.33-11.48-5.29-22.8-10.94-34.11-16.56-6-3-11.94-6-17.93-8.9-1.36-.67-3.29-2.11-4.84-1.4a8.9,8.9,0,0,0-1.79,1.32l-2,1.66c-2.56,2.14-43.33,37.25-44.66,38.26C232.69,430,232.55,429.81,232.65,429.73Z" style="fill: rgb(38, 50, 56); transform-origin: 318.509px 411.574px;" id="el0et292c3gmh" class="animable"></path><path d="M200.19,430.08l68.73-27.57c-17.56,14.36-45.47,39.62-45.47,39.62Z" style="fill: rgb(38, 50, 56); transform-origin: 234.555px 422.32px;" id="elatjq8ybh1c" class="animable"></path><path d="M436.7,402.38s-1.92,39.75-39.86,39.59c-31.84-.13-91.11-37.45-109.21-47L348,370.78c11,6.73,22.26,13.41,33.37,18.89Z" style="fill: rgb(38, 50, 56); transform-origin: 362.165px 406.375px;" id="el9sbxt6ed9u" class="animable"></path><path d="M436.7,402.38s5.54,40.46-13,53.75-149.84,5.8-169.48-1.52-18.85-39.52,3.27-46c21-6.17,109.35-5.72,111.57-6.49.55-.2-7.59-5.58-7.54-5.88l17.75-10.11Z" style="fill: rgb(55, 71, 79); transform-origin: 338.817px 424.787px;" id="el99cz4yjet6b" class="animable"></path><path d="M410.44,404.6c0-.15.27-.09.26,0a17.83,17.83,0,0,0,3.64,11.58c2.9,3.65,7.31,5.83,11.3,8.07.38.21.06.82-.34.68a35.7,35.7,0,0,1-7.06-3.43,17.28,17.28,0,0,1-5.22-4.74A15.52,15.52,0,0,1,410.44,404.6Z" style="fill: rgb(38, 50, 56); transform-origin: 417.966px 414.73px;" id="elhrngaqnto2p" class="animable"></path><path d="M370.65,398.39c1-1.12,2-2.19,3-3.27,2.36-2.58,4.74-5.16,7.2-7.63.24-.24.66.13.44.38-1.68,2-3.44,3.94-5.18,5.89l-2.69,3a19.28,19.28,0,0,0-2.51,2.91c-.67,1.13.1,2.14,1.28,2.32a4.17,4.17,0,0,0,2.92-.93,38,38,0,0,0,5.09-5q1.49-1.53,3-3.05c1.07-1.07,2.21-2.09,3.27-3.16.07-.07.2,0,.13.12-.94,1.18-1.82,2.42-2.76,3.6s-1.91,2.35-2.88,3.51-1.87,2.17-2.84,3.22a11.2,11.2,0,0,1-2.85,2.33c-1.75.93-4.72,1-5.53-1.23A3.1,3.1,0,0,1,370.65,398.39Z" style="fill: rgb(38, 50, 56); transform-origin: 378.136px 395.327px;" id="elymtkke0bufi" class="animable"></path><path d="M256.92,454.85c6.86.43,13.7,1.13,20.55,1.58s13.61.78,20.42,1q20.52.72,41.06.22c13.83-.35,28.76-1.06,42.54-2.36,6.59-.61,13.27-1.08,19.8-2.18a31.15,31.15,0,0,0,15.87-7.24c9.25-8.21,13.26-20.71,15.21-32.73.26-1.61.49-3.23.69-4.85a.09.09,0,0,1,.17,0c-1.35,12.35-3.85,25.19-12.08,34.8a31,31,0,0,1-13.13,9.3c-6.24,2.19-13.08,2.46-19.59,3.05-13.83,1.26-28.82,2-42.7,2.5s-27.94.53-41.91.11-27.92-1.22-41.83-2.52c-1.7-.16-3.39-.33-5.08-.56A.08.08,0,1,1,256.92,454.85Z" style="fill: rgb(38, 50, 56); transform-origin: 345.006px 433.286px;" id="elcuoppfxkrog" class="animable"></path><path d="M302.51,404.05c4.35-.45,8.69-.88,13.05-1.14s8.82-.46,13.23-.64c8.72-.35,17.47-.63,26.2-.65,5,0,9.91.18,14.86.46.16,0,.13.24,0,.25-8.75.4-17.49.56-26.24.76s-17.46.57-26.19,1c-4.95.25-9.89.39-14.84.58C302.19,404.7,302.15,404.08,302.51,404.05Z" style="fill: rgb(38, 50, 56); transform-origin: 336.111px 403.145px;" id="eln5tuolab0sf" class="animable"></path><path d="M360.49,395.74a66.85,66.85,0,0,1,9.77,5.8,80.78,80.78,0,0,1,9,6.88c.08.08,0,.17-.12.13-3.32-1.72-6.5-3.83-9.65-5.85a93.62,93.62,0,0,1-9.2-6.5C360.06,396,360.21,395.61,360.49,395.74Z" style="fill: rgb(38, 50, 56); transform-origin: 369.735px 402.137px;" id="elw0urtyegk9n" class="animable"></path><path d="M362.06,398.66l77.22,8.91c0-1.58-15.36-79.28-35.3-91.34-3.83-2.32-10.7-2.18-16.83,3.42C376,329.82,361.06,397.61,362.06,398.66Z" style="fill: #0369A1; transform-origin: 400.646px 361.193px;" id="el5ncif2qowdq" class="animable"></path><path d="M411.09,323.37a14.44,14.44,0,0,0-3.42,2.1,14.78,14.78,0,0,0,4-1.18l.06,0C411.5,324,411.3,323.66,411.09,323.37Zm-13.74,53.36a14.59,14.59,0,0,0-3.54,2.17,14.43,14.43,0,0,0,4-1.18,15,15,0,0,0,3.55-2.17A14.49,14.49,0,0,0,397.35,376.73Zm34.23-2.26a10.11,10.11,0,0,0-.84.66c.33,0,.65-.1,1-.17C431.67,374.8,431.63,374.63,431.58,374.47Zm-65.94,5.58s0,0,0,0c-.13.57-.26,1.12-.39,1.67a12.42,12.42,0,0,0,1.58,2.33A14.43,14.43,0,0,0,365.64,380.05Zm46.74-23.95a15.13,15.13,0,0,0-2.16-3.55,14.49,14.49,0,0,0,1.18,4,14.75,14.75,0,0,0,2.16,3.54A14.43,14.43,0,0,0,412.38,356.1Zm-18.73-40.43-.19.07.25.3A2.38,2.38,0,0,0,393.65,315.67Zm-12.11,45.95a14.24,14.24,0,0,0-4-1,15.9,15.9,0,0,0,7.7,3A14.76,14.76,0,0,0,381.54,361.62Zm56.23,38.16-.9-.38a14.68,14.68,0,0,0-4-1,14.08,14.08,0,0,0,3.65,2c.5.19,1,.36,1.52.51C437.94,400.55,437.86,400.17,437.77,399.78Zm-23.13-10.52a14.39,14.39,0,0,0-1,4,16.08,16.08,0,0,0,3-7.69A14.59,14.59,0,0,0,414.64,389.26ZM383.15,395a14.31,14.31,0,0,0-1,4,16,16,0,0,0,2.95-7.7A14.73,14.73,0,0,0,383.15,395Zm8.39-55.55a14,14,0,0,0-1,4.05,15.68,15.68,0,0,0,2-3.66,14.73,14.73,0,0,0,1-4A14.91,14.91,0,0,0,391.54,339.46Z" style="fill: rgb(255, 255, 255); transform-origin: 401.645px 358.29px;" id="elzwdtgsfuuy" class="animable"></path><path d="M412.44,321.81c14.35,11,52.16,55.65,44.25,66.24s-62.07,7.06-77.88,2.5c-4.7-1.35,7.37-31.27,12.38-32.75,4.18-1.23,27.63,5.13,28.06,3.77.48-1.53-4.72-11.42-13.1-29.5C396.49,311.23,406.1,316.93,412.44,321.81Z" style="fill: rgb(173, 99, 89); transform-origin: 417.755px 356.102px;" id="elvjlwjjjb368" class="animable"></path><path d="M368.09,352.61c-10.84.28-13.58,2-22.85-2.61-6.08-3-10.63-.45-6.5,5.29,6.77,9.38,20.82,12,25.95,11.45Z" style="fill: rgb(173, 99, 89); transform-origin: 352.621px 357.771px;" id="el36o22wxjn5o" class="animable"></path><path d="M397.91,358.16s-13-4.64-24.57-5.49c-8-.59-25.57.08-39.22,19.77-3.23,4.68-4.53,13.63,3.52,7.92,5.73-4.06,8.13-8.36,11.89-10.11,0,0-.3,11.58,4.51,14.64A103.46,103.46,0,0,0,367.17,392a21.21,21.21,0,0,0,1.54-2.34s4.76,2.43,12.62.35Z" style="fill: rgb(173, 99, 89); transform-origin: 364.759px 372.271px;" id="eli9rbmpusls" class="animable"></path><path d="M365.61,353.33c-3.36,2.53-10.4,8-14.6,14.49-4.67,7.2-11.71,22.33-6.36,25.72,3.93,2.48,7.12-3.06,7.12-3.06s-1.59,6.87,2.45,8.34c3.68,1.34,5.89-3.1,5.89-3.1s-.25,4.34,3.54,4.94c4.56.73,4.34-8.47,9.59-11.72C374.42,388.21,365.61,353.33,365.61,353.33Z" style="fill: rgb(173, 99, 89); transform-origin: 358.039px 377.016px;" id="ell2dsilwnb7l" class="animable"></path><path d="M359.44,371.48c-2.77,2.89-7.38,11.09-7.75,18.85,0,.17.12.27.16.11a84.67,84.67,0,0,1,7.66-18.92S359.47,371.45,359.44,371.48Z" style="fill: rgb(38, 50, 56); transform-origin: 355.6px 380.997px;" id="elzk2daimetri" class="animable"></path><path d="M366.57,376.4c-2.13,2.74-6.51,11.4-6.61,19.27,0,.18.13.27.17.11a90.46,90.46,0,0,1,6.51-19.34A0,0,0,0,0,366.57,376.4Z" style="fill: rgb(38, 50, 56); transform-origin: 363.3px 386.132px;" id="el1o6kfpz8iif" class="animable"></path><path d="M349.52,370.18c-3.29,1.59-5.25,3.65-7.83,6.16a46.26,46.26,0,0,1-4,3.55c-1.28,1-3.16,2.49-4.86,1.54a2.86,2.86,0,0,1-1.1-2.71,13.88,13.88,0,0,1,1.25-4.24c0-.05-.07-.1-.09-.05a20,20,0,0,0-1.5,3.84,4.61,4.61,0,0,0,.14,2.75c.82,1.82,3.1,1.7,4.61.91a15.44,15.44,0,0,0,2.5-1.76c.75-.62,1.48-1.28,2.19-1.95,1.46-1.38,2.84-2.84,4.28-4.24a46.45,46.45,0,0,1,4.46-3.69A.07.07,0,0,0,349.52,370.18Z" style="fill: rgb(38, 50, 56); transform-origin: 340.413px 376.328px;" id="elvny3gwaslm8" class="animable"></path><path d="M344.3,383.52a111.13,111.13,0,0,1,5.3-13.27,0,0,0,1,0-.08-.05c-2.27,3-5.47,10.48-6.12,12.82s-1.33,5.24-.94,7.63c.6,3.61,3.1,3.89,4,3.92a4.67,4.67,0,0,0,3-1,9.43,9.43,0,0,0,2.35-3.07c0-.06-.05-.11-.08-.06-1,1.63-2.86,3.38-4.86,3.44a3.3,3.3,0,0,1-2.43-.83,4.3,4.3,0,0,1-1.06-2.81A20.13,20.13,0,0,1,344.3,383.52Z" style="fill: rgb(38, 50, 56); transform-origin: 347.078px 382.386px;" id="elxlmz0ofky2" class="animable"></path><path d="M397.91,358.16,387,396s67.73,3.86,71.48-8.44S429.54,335,416,323.94c-15.73-12.82-16.57-7.44-11.45,5.39,5.36,13.43,14.59,32.6,14.59,32.6Z" style="fill: #0369A1; transform-origin: 422.889px 356.589px;" id="ela3v10scdnmn" class="animable"></path><path d="M414.64,389.26a14.39,14.39,0,0,0-1,4,16.08,16.08,0,0,0,3-7.69A14.59,14.59,0,0,0,414.64,389.26Zm16.23-41.89a14.82,14.82,0,0,0-4-1,14.25,14.25,0,0,0,3.65,2,14.66,14.66,0,0,0,4,1A14.77,14.77,0,0,0,430.87,347.37Zm25.57,37.69a13.82,13.82,0,0,0-2.17-3.54,15.19,15.19,0,0,0,1.18,4,14.65,14.65,0,0,0,2.17,3.55A14.43,14.43,0,0,0,456.44,385.06ZM434.28,373a17.45,17.45,0,0,0-2.7,1.5,10.11,10.11,0,0,0-.84.66c.33,0,.65-.1,1-.17a16.38,16.38,0,0,0,3-1,14.8,14.8,0,0,0,3.55-2.16A14.16,14.16,0,0,0,434.28,373Zm-36.93,3.76a14.59,14.59,0,0,0-3.54,2.17,14.43,14.43,0,0,0,4-1.18,15,15,0,0,0,3.55-2.17A14.49,14.49,0,0,0,397.35,376.73ZM414,322.35a17.78,17.78,0,0,0-2.77,1l-.12.06a14.44,14.44,0,0,0-3.42,2.1,14.78,14.78,0,0,0,4-1.18l.06,0a16.83,16.83,0,0,0,2.74-1.54Z" style="fill: rgb(255, 255, 255); transform-origin: 425.715px 357.805px;" id="el3ok90pnudn2" class="animable"></path><path d="M440.51,368a78.23,78.23,0,0,0-10.45-4,76.84,76.84,0,0,0-10.8-2.39c-2.08-.32-4.18-.55-6.27-.78-.06,0-.07.09,0,.1a96.15,96.15,0,0,1,10.89,2.28q5.36,1.4,10.64,3c2,.6,4,1.29,5.95,2C440.55,368.17,440.59,368,440.51,368Z" style="fill: rgb(38, 50, 56); transform-origin: 426.747px 364.52px;" id="elm0yjvhbsrcs" class="animable"></path><path d="M398.07,358c.34,0,19.18,3,19.81,3.15-.12-.25-4.89-9.22-5.6-10.53-.08-.13-.14-.26-.21-.4-.43-.56-.86-1.13-1.26-1.71l-1.55-2.25a0,0,0,1,1,0,0c.55.73,1.1,1.45,1.64,2.18.25.34.49.68.73,1-.47-.93-.94-1.87-1.4-2.81-.75-1.49-1.44-3-2.13-4.53,0-.05.06-.08.08,0,1.41,2.62,2.89,5.18,4.31,7.79s6.77,12.2,6.74,12.19-20.82-3.68-21.22-3.78A.13.13,0,0,1,398.07,358Z" style="fill: rgb(38, 50, 56); transform-origin: 408.559px 352.065px;" id="elsm52v7j2kk" class="animable"></path><path d="M400.66,381.13c1.19-4.22,2.34-8.46,3.69-12.64.76-2.37,1.52-4.75,2.3-7.12,0-.09.19-.05.17,0-1,4.29-2.07,8.59-3.29,12.83s-2.39,8.44-3.67,12.65c-.72,2.39-1.51,4.74-2.38,7.09,0,0-.09,0-.08,0C398.28,389.63,399.46,385.39,400.66,381.13Z" style="fill: rgb(38, 50, 56); transform-origin: 402.11px 377.628px;" id="elvrsljt7fmo9" class="animable"></path><path d="M386.28,396.73c.47-1.19,1-2.89,1.57-4.05.13-.31.36-.29.26,0-.34,1.06-.57,2.23-.89,3.32.94,0,1.89,0,2.84.08l3.29.14c2.14.09,4.29.15,6.43.19q6.53.12,13.05,0a252.58,252.58,0,0,0,26.08-1.84c2.42-.31,4.84-.67,7.24-1.1a71.49,71.49,0,0,0,7-1.52.06.06,0,0,1,0,.12,41.16,41.16,0,0,1-6,1.82c-2.16.47-4.33.88-6.52,1.21-4.35.67-8.73,1.11-13.12,1.43q-13.05.95-26.15.79c-2.45,0-4.89-.08-7.34-.17-1.23,0-2.46-.08-3.69-.15S386.2,396.93,386.28,396.73Z" style="fill: rgb(38, 50, 56); transform-origin: 419.744px 394.647px;" id="el968xavzugt" class="animable"></path><path d="M390.74,331.64c4.42,1,12-5.75,15-11.23.2-.38-.38-4.33-.87-9.17-.29-2.93-.54-6.21-.55-9.22,0-.61-18.84,4.65-18.84,4.65a48,48,0,0,1,1.87,11.54,6.82,6.82,0,0,1-.13,1.23l0,.21C386.78,322,386.47,330.65,390.74,331.64Z" style="fill: rgb(173, 99, 89); transform-origin: 395.63px 316.855px;" id="elhh5q4zkl1ql" class="animable"></path><path d="M403.12,302.11c-.85,5.08-4,17.37-14,17.64a13,13,0,0,1-1.93-.1.65.65,0,0,1,0-.21,6.82,6.82,0,0,0,.13-1.23,47.89,47.89,0,0,0-1.87-11.54S399,302.87,403.12,302.11Z" style="fill: rgb(38, 50, 56); transform-origin: 394.285px 310.932px;" id="ellfq0dr2y7gj" class="animable"></path><path d="M410.18,282.39c.93,6.89-5.64,25.27-11,28.73-7.78,5-19,3.78-22.84-5.21-3.76-8.71,5.23-32.52,11.08-35.5C396,266,408.81,272.21,410.18,282.39Z" style="fill: rgb(173, 99, 89); transform-origin: 392.859px 291.506px;" id="elbjjlrb8dryt" class="animable"></path><path d="M389.82,290.44s.08.1.06.15c-.52,1.21-.9,2.69.06,3.52,0,0,0,.09,0,.07C388.62,293.47,389.14,291.51,389.82,290.44Z" style="fill: rgb(38, 50, 56); transform-origin: 389.531px 292.311px;" id="el8zmajadua5i" class="animable"></path><path d="M391.41,289.58c2,.61.67,4.64-1.22,4.07S389.71,289.07,391.41,289.58Z" style="fill: rgb(38, 50, 56); transform-origin: 390.847px 291.62px;" id="el6u2uqymaem9" class="animable"></path><path d="M382.54,288.19c0-.05-.12,0-.13.08-.39,1.26-1,2.64-2.31,2.67a0,0,0,0,0,0,.07C381.53,291.28,382.38,289.45,382.54,288.19Z" style="fill: rgb(38, 50, 56); transform-origin: 381.32px 289.603px;" id="elfuh4zbgdkk9" class="animable"></path><path d="M381.87,286.51c-1.95-.83-3.47,3.13-1.67,3.91S383.51,287.21,381.87,286.51Z" style="fill: rgb(38, 50, 56); transform-origin: 380.985px 288.458px;" id="elf5dudc8tac" class="animable"></path><path d="M393.5,288.21a17.37,17.37,0,0,1-1.48-.92c-.56-.36-1-.59-1.33-1.23a.9.9,0,0,1,.38-1,2.25,2.25,0,0,1,2.24.26,3.32,3.32,0,0,1,1.53,1.79A1,1,0,0,1,393.5,288.21Z" style="fill: rgb(38, 50, 56); transform-origin: 392.755px 286.574px;" id="elf5p66djkx1" class="animable"></path><path d="M381,283.78a17,17,0,0,0,1.74.13,2.84,2.84,0,0,0,1.8-.21.89.89,0,0,0,.31-1.05,2.22,2.22,0,0,0-2-1.11,3.2,3.2,0,0,0-2.29.54A1,1,0,0,0,381,283.78Z" style="fill: rgb(38, 50, 56); transform-origin: 382.578px 282.739px;" id="elnkcy7bcict" class="animable"></path><path d="M387,302.4a2,2,0,0,1-1.3.37,3.37,3.37,0,0,1-1.23-.77s-.09,0-.08.05a1.75,1.75,0,0,0,1.35,1.21,1.39,1.39,0,0,0,1.36-.76C387.18,302.43,387.09,302.37,387,302.4Z" style="fill: rgb(38, 50, 56); transform-origin: 385.76px 302.633px;" id="elmo8shxjrffh" class="animable"></path><path d="M387,298.22a4.48,4.48,0,0,1-3.48.93,5.73,5.73,0,0,1-1.55-.45,1.47,1.47,0,0,1-.28-.14l-.25-.13a.33.33,0,0,1-.16-.36h0a.52.52,0,0,1,.06-.13h0l0-.1c.3-1,.89-2.4.89-2.4-.41.06-2.47.25-2.27-.24a67.82,67.82,0,0,1,6-12.28.12.12,0,0,1,.21.11c-1.44,4-3.57,7.66-5.08,11.62a8,8,0,0,1,2.21.08c.12.08-1.19,2.74-1.29,3.18a.18.18,0,0,1,0,.05,6.25,6.25,0,0,0,4.86.13C387,298,387.11,298.15,387,298.22Z" style="fill: rgb(38, 50, 56); transform-origin: 383.496px 291.037px;" id="elon1whgiki8" class="animable"></path><path d="M382.71,298.4a5.33,5.33,0,0,0,1.48,2.25,2.45,2.45,0,0,0,1.34.56c1.09.07,1.42-.83,1.51-1.68a5.66,5.66,0,0,0,0-1.34A6.9,6.9,0,0,1,382.71,298.4Z" style="fill: rgb(38, 50, 56); transform-origin: 384.895px 299.702px;" id="elfaxqjm0hv4" class="animable"></path><path d="M384.19,300.65a2.45,2.45,0,0,0,1.34.56c1.09.07,1.42-.83,1.51-1.68A2.48,2.48,0,0,0,384.19,300.65Z" style="fill: rgb(255, 154, 187); transform-origin: 385.615px 300.32px;" id="elfqidq1offtd" class="animable"></path><path d="M405.36,296.2c-3-.55-2.14-7.48-2.14-7.48s-7.86.62-6-9.39c0,0-9.33,1.16-14.17-2.85-4.13-3.42-5-11.79-.7-15.78,2.44-2.26,8.29-3.61,14.81,5.76,0,0,11.89-5.12,13.29,8.27,0,0,5.28,1.73,4.88,7.12C414.7,290.36,408,296.68,405.36,296.2Z" style="fill: rgb(38, 50, 56); transform-origin: 397.432px 277.639px;" id="ellpn203hj0qi" class="animable"></path><path d="M397.35,278.63a.08.08,0,0,1,.15.07c-.95,2.34-1.95,4.89-.42,7.24a6,6,0,0,0,6.76,2.61c.15-.05.24.19.08.23a6.47,6.47,0,0,1-6.86-2.15C395.08,284.18,395.85,281.1,397.35,278.63Z" style="fill: rgb(38, 50, 56); transform-origin: 399.938px 283.812px;" id="el1sysxp6y23g" class="animable"></path><path d="M405.44,294.62c4.54-1.3,8.36-4.16,9.67-8.91a9.44,9.44,0,0,0-.39-6.82c-1-1.93-2.82-2.93-4.38-4.3,0,0,0-.11.05-.08,10.37,4.93,5.22,19.13-4.83,20.66A.29.29,0,0,1,405.44,294.62Z" style="fill: rgb(38, 50, 56); transform-origin: 410.675px 284.837px;" id="el8m77ac2ynu4" class="animable"></path><path d="M380.94,260.51c5.85-5.56,14,.6,16.43,6.51,0,0,0,0,0,0-2.36-4.55-8.14-9.72-13.57-7.57-6.56,2.6-6.26,13.61.25,16,.19.07.09.41-.12.35C377.81,274.08,376.6,264.64,380.94,260.51Z" style="fill: rgb(38, 50, 56); transform-origin: 387.863px 267.07px;" id="elvo74hzdenan" class="animable"></path><path d="M403.42,297.12s5.4-5.32,7.9-3.28-2.36,10.3-5.84,10.9a3.37,3.37,0,0,1-4.11-2.6Z" style="fill: rgb(173, 99, 89); transform-origin: 406.689px 299.106px;" id="el3meh9u7f4w3" class="animable"></path><path d="M409.87,296.17a0,0,0,0,1,0,.09c-2.46.5-4.05,2.4-5.3,4.44a1.87,1.87,0,0,1,2.83,0,.07.07,0,0,1-.08.11,2.09,2.09,0,0,0-2.38.3,10.24,10.24,0,0,0-1.4,1.61c-.15.19-.5,0-.38-.21l0-.05C403.67,299.54,406.69,295.89,409.87,296.17Z" style="fill: rgb(38, 50, 56); transform-origin: 406.503px 299.477px;" id="el5c5rd5p0ld4" class="animable"></path><rect x="297.76" y="406.21" width="79.98" height="3.58" style="fill: rgb(199, 199, 199); transform-origin: 337.75px 408px;" id="elou60hwzsxd" class="animable"></rect><polygon points="297.76 406.21 297.76 409.79 352.13 409.79 349.39 406.21 297.76 406.21" style="fill: rgb(166, 166, 166); transform-origin: 324.945px 408px;" id="eli8ts8mtz79" class="animable"></polygon><polygon points="345.94 409.79 267.99 409.79 261.5 356.85 339.45 356.85 345.94 409.79" style="fill: rgb(166, 166, 166); transform-origin: 303.72px 383.32px;" id="eli0l8ix4z5t" class="animable"></polygon><polygon points="342.35 409.79 264.39 409.79 257.9 356.85 335.86 356.85 342.35 409.79" style="fill: rgb(199, 199, 199); transform-origin: 300.125px 383.32px;" id="elftayvoc45en" class="animable"></polygon><path d="M304.88,382.77a4.49,4.49,0,0,1-3.67,5.25,4.66,4.66,0,0,1-5-4.15,4.49,4.49,0,0,1,3.66-5.25A4.68,4.68,0,0,1,304.88,382.77Z" style="fill: rgb(255, 255, 255); transform-origin: 300.545px 383.32px;" id="elmpdzab4i9i" class="animable"></path></g><g id="freepik--Plant--inject-2" class="animable animator-hidden" style="transform-origin: 90.8698px 388.985px;"><path d="M99.21,400.69s17.1-3.88,26.47-12.51,14.61-24.11,14.61-24.11a147.9,147.9,0,0,0-19.18,5,32.48,32.48,0,0,0-5.8,8.2,39.44,39.44,0,0,1,0-5.86,25.63,25.63,0,0,0-6.09,3.7C101.4,382,99.21,400.69,99.21,400.69Z" style="fill: #0369A1; transform-origin: 119.75px 382.38px;" id="elyl183ghu24" class="animable"></path><path d="M129.61,371.59c2.33-1.61,4.7-3.17,7-4.79a.13.13,0,0,0-.14-.23c-4.4,2.63-8.75,5.44-13,8.39-1.47,1-2.9,2.09-4.33,3.18l.3-.5c.51-.86,1.06-1.7,1.6-2.55a35.53,35.53,0,0,1,3.63-4.84c.05-.06,0-.14-.09-.08-1.33,1.53-2.66,3.05-3.87,4.68-.58.78-1.12,1.58-1.63,2.4-.26.42-.52.85-.77,1.29l-.25.44c-2.21,1.74-4.37,3.55-6.42,5.46-1.27,1.18-2.49,2.41-3.67,3.67.66-2.07,1.23-4.16,2-6.2,0-.07-.09-.1-.11,0-.75,2.14-1.56,4.29-2.14,6.48q-2,2.13-3.74,4.41l.06-.28c.2-.8.4-1.61.61-2.41.42-1.54.87-3.08,1.4-4.6a26.69,26.69,0,0,1,4.59-8.67c.05-.06,0-.14-.09-.08a33.29,33.29,0,0,0-6.54,13.67c-.19.73-.36,1.46-.53,2.19-.08.39-.19.79-.25,1.19-.52.69-1,1.4-1.51,2.12a74.1,74.1,0,0,0-7.24,14.19,167.37,167.37,0,0,0-5.48,17.09c0,.11.14.15.18,0,3.34-10,6.76-20.15,12.48-29.1a66,66,0,0,1,3.91-5.46A32.26,32.26,0,0,0,114,391a36.86,36.86,0,0,0,8.34-4,53.13,53.13,0,0,0,4.27-3.23.06.06,0,1,0-.08-.09,33.8,33.8,0,0,1-7.83,4.74,43,43,0,0,1-8.63,2.9c-1.26.27-2.54.48-3.82.65a72,72,0,0,1,5-5.59c.58-.57,1.17-1.12,1.77-1.68a39.57,39.57,0,0,1,6.32-3.62c2.8-1.36,5.56-2.79,8.33-4.2,1.57-.8,3.12-1.61,4.7-2.38.06,0,0-.13-.06-.1-2.81,1.36-5.67,2.62-8.51,3.92-2.67,1.23-5.37,2.46-7.93,3.89l-.32.2c2.31-2,4.71-3.94,7.17-5.79Q126.1,374,129.61,371.59Z" style="fill: rgb(38, 50, 56); transform-origin: 112.837px 396.93px;" id="elgurupp3qg3" class="animable"></path><path d="M128.64,380.41c-1.39.61-2.81,1.15-4.19,1.79s-2.75,1.44-4.1,2.23c-.06,0,0,.12.06.09,1.36-.65,2.74-1.26,4.09-1.94s2.75-1.44,4.17-2.06C128.74,380.49,128.71,380.38,128.64,380.41Z" style="fill: rgb(38, 50, 56); transform-origin: 124.517px 382.465px;" id="eluzj3xke8y08" class="animable"></path><path d="M43.66,314.52a24.44,24.44,0,0,1,5.11,14.2c0,1.53-.19,3.67-.37,6.18a40.6,40.6,0,0,1,11.16,9.54,20.13,20.13,0,0,0-11.27-2.7,33.24,33.24,0,0,0,.65,5.11,19.18,19.18,0,0,1,7.25,1.43,16.31,16.31,0,0,0-6.54,1.3c3.05,9.7,12.11,19.66,37.13,23.89a52.46,52.46,0,0,0-4.43-35.2C74.85,323.52,43.66,314.52,43.66,314.52Z" style="fill: #0369A1; transform-origin: 65.8508px 343.995px;" id="el0hgtnp74eyq" class="animable"></path><path d="M95.44,415c-.43-4.14-1-8.28-1.62-12.39a245.58,245.58,0,0,0-5-24.49,96.83,96.83,0,0,0-3.61-11.16,16.91,16.91,0,0,0,.1-2c0-.8,0-1.6,0-2.4,0-1.6-.1-3.2-.23-4.8a57.35,57.35,0,0,0-1.54-9.38c-.46-1.78-1-3.54-1.51-5.3a.06.06,0,0,0-.11,0,69.27,69.27,0,0,1,1.84,9.37,89.49,89.49,0,0,1,.85,9.39c0,.86,0,1.72,0,2.58,0,.36,0,.73,0,1.1a80.33,80.33,0,0,0-4.21-8.72A105.91,105.91,0,0,0,71.81,344a5.92,5.92,0,0,0-.21-1.39l-.36-1.68c-.26-1.14-.55-2.28-.86-3.41-.62-2.27-1.44-4.46-2.15-6.7,0-.07-.13,0-.11,0,.66,2.21,1.1,4.51,1.61,6.77.25,1.11.49,2.23.74,3.35.12.55.24,1.11.35,1.67l0,.13c-1-1.28-2-2.54-3.1-3.78-4.78-5.6-10-10.77-15.29-15.9-.65-.63-1.31-1.24-2-1.87-.05-.05-.13,0-.08.09,5,5.26,10,10.57,14.7,16.14,1.12,1.32,2.21,2.66,3.29,4l-1.7-1.13c-1.46-.95-2.93-1.88-4.45-2.73s-3-1.68-4.61-2.45-3.32-1.44-4.87-2.35c-.06,0-.12.08-.05.11a35.67,35.67,0,0,1,4.56,2.53c1.53.9,3,1.81,4.54,2.76s2.95,1.85,4.41,2.8c1.22.79,2.42,1.65,3.68,2.38a117.56,117.56,0,0,1,8,11.67,86.79,86.79,0,0,1,4.15,7.86l-.9-.39-2.29-1-4.43-1.93c-2.8-1.22-5.65-2.34-8.41-3.68a37.19,37.19,0,0,1-4.49-2.5c-.06,0-.11.06,0,.11,5.13,3.53,10.88,6,16.56,8.54l2.46,1.08c.67.3,1.35.64,2,.9a88.61,88.61,0,0,1,4.23,11.59,235.81,235.81,0,0,1,5.44,24.21c1.44,8.17,2.41,16.4,3.16,24.66.09,1,.18,2.06.3,3.09a.33.33,0,0,0,.65,0C96.31,423.34,95.88,419.14,95.44,415Z" style="fill: rgb(38, 50, 56); transform-origin: 73.3078px 374.496px;" id="elp008ufut8y" class="animable"></path><path d="M80.22,345.88c-.46-2.55-1.14-5-1.82-7.53,0-.07-.13,0-.11,0,.63,2.44,1.08,4.93,1.54,7.42s.88,5.06,1.24,7.61c0,0,.07,0,.07,0A68.07,68.07,0,0,0,80.22,345.88Z" style="fill: rgb(38, 50, 56); transform-origin: 79.714px 345.849px;" id="elwdq5t20tywa" class="animable"></path><path d="M69.44,352.77A45.37,45.37,0,0,0,64,349.71c-.92-.47-1.84-.92-2.76-1.37s-2-.84-2.89-1.32a.06.06,0,0,0-.06.11c.92.45,1.79,1,2.69,1.5s1.84,1,2.77,1.52c1.83,1,3.63,2.07,5.55,2.87A.14.14,0,0,0,69.44,352.77Z" style="fill: rgb(38, 50, 56); transform-origin: 63.8853px 350.025px;" id="elwz36elayatm" class="animable"></path><g id="elzh5dfsznhea"><path d="M99.52,371.07s15.82-3.78,23.09-14.39c6.93-10.14,9.18-27.42,9.35-28.94-.28,1.39-3.55,16.5-14.32,23.53C109.39,356.66,101.42,361.09,99.52,371.07Z" style="fill: rgb(38, 50, 56); opacity: 0.1; transform-origin: 115.74px 349.405px;" class="animable" id="elpyofnyb7g0e"></path></g><path d="M114.12,343.73a20.25,20.25,0,0,0-5.83,9.61s0,.05,0,0a23.58,23.58,0,0,1,5.86-9.54C114.25,343.77,114.17,343.68,114.12,343.73Z" style="fill: rgb(38, 50, 56); transform-origin: 111.244px 348.539px;" id="elh3vprpe4dvh" class="animable"></path><path d="M99.52,371.07s15.82-3.78,23.09-14.39c6.93-10.14,9.18-27.42,9.35-28.94a.45.45,0,0,0,0-.11s-7.58,10.79-15.56,13.54S97.23,353.44,99.52,371.07Z" style="fill: #0369A1; transform-origin: 115.59px 349.35px;" id="elo15jkxnvzz" class="animable"></path><path d="M129.18,333.58a65.33,65.33,0,0,1-4.89,8.37,33.56,33.56,0,0,1-6.51,6.69c-2.15,1.71-4.42,3.26-6.6,4.93a.56.56,0,0,0,0-.08q.61-.9,1.29-1.77c.91-1.16,1.9-2.25,2.9-3.33,2-2.13,4-4.22,5.73-6.53a23.65,23.65,0,0,0,2.54-4.09c0-.07-.08-.1-.11,0-2.57,5.35-7.69,8.77-11.35,13.29a22.25,22.25,0,0,0-1.46,2,7.69,7.69,0,0,0-.91,1.61,33.15,33.15,0,0,0-5.4,5.45,22.58,22.58,0,0,1,.63-3.07,15.71,15.71,0,0,1,1.68-4c0-.06-.06-.12-.1-.06a18.91,18.91,0,0,0-1.84,4,14.32,14.32,0,0,0-.58,3.42h0a31.19,31.19,0,0,0-2.13,3.32c.06-.34.13-.67.19-1,.32-1.58.67-3.15,1.07-4.71a28.06,28.06,0,0,1,3.81-8.91.06.06,0,1,0-.1-.06,33.46,33.46,0,0,0-4.21,8.72c-.51,1.55-.91,3.13-1.27,4.72-.17.78-.33,1.56-.48,2.35-.07.4-.16.81-.23,1.23a57.77,57.77,0,0,0-3.65,10.73,157.53,157.53,0,0,0-3.37,20A165.76,165.76,0,0,0,92.78,418c0,.89.07,1.78.11,2.66,0,.23.36.27.37,0,.16-3.51.25-7,.46-10.54s.51-7,.88-10.51a188.63,188.63,0,0,1,3.3-20.46c1.28-5.78,2.95-11.6,6.11-16.67a31.21,31.21,0,0,1,5.71-6.79c2.22-2,4.64-3.74,7-5.58a38.54,38.54,0,0,0,6.41-6.16,49.94,49.94,0,0,0,5-8.17c.37-.72.76-1.43,1.14-2.14C129.31,333.58,129.21,333.52,129.18,333.58Z" style="fill: rgb(38, 50, 56); transform-origin: 111.021px 377.201px;" id="el5470uhhbakq" class="animable"></path><path d="M126.45,335.9a54.59,54.59,0,0,1-3.53,6.17s0,.09.07.05a43.67,43.67,0,0,0,3.57-6.18C126.59,335.87,126.48,335.84,126.45,335.9Z" style="fill: rgb(38, 50, 56); transform-origin: 124.743px 338.999px;" id="elaaott66ci3r" class="animable"></path><path d="M41.45,364.07s-.25,22.49,13.2,29,20.65,1.08,29.79,3.26h0c-.36-.54-6.88-9.91-17.25-12.49C56.51,381.15,44.69,373.44,41.45,364.07Z" style="fill: #0369A1; transform-origin: 62.9448px 380.237px;" id="el4hzxsv2aiim" class="animable"></path><g id="elwlu50n3f2sd"><path d="M41.45,364.07s-.25,22.49,13.2,29,20.65,1.08,29.79,3.26h0a50.76,50.76,0,0,0-15.29-4.51C60.66,390.77,44.46,385.24,41.45,364.07Z" style="opacity: 0.1; transform-origin: 62.9448px 380.237px;" class="animable" id="el4ew2jtmuq42"></path></g><path d="M85.32,396.71A22.31,22.31,0,0,0,80,393.09c-.29-.14-.58-.25-.88-.38a5.47,5.47,0,0,0-.45-.51c-.4-.42-.82-.83-1.26-1.21A20,20,0,0,0,74.67,389c-2.22-1.31-4.66-2.22-6.94-3.44-.07,0-.13.07-.06.1,1.13.59,2.22,1.23,3.31,1.87s2.16,1.22,3.19,1.89a22.46,22.46,0,0,1,2.66,2c.24.21.47.43.7.66A35.88,35.88,0,0,0,73,390.9c-2.46-.49-5-.85-7.41-1.37a36.67,36.67,0,0,1-3.56-1c-1.12-.9-2.23-1.79-3.29-2.77A26.42,26.42,0,0,1,55.25,382c0-.06-.15,0-.1.06a41.24,41.24,0,0,0,5.51,6.08c-.58-.22-1.15-.45-1.72-.71a27.82,27.82,0,0,1-11.46-9.53c0-.06-.14,0-.1.06a31.71,31.71,0,0,0,9.27,8.9,28.29,28.29,0,0,0,5.86,2.77,54.63,54.63,0,0,0,7.28,1.72A52.28,52.28,0,0,1,76.91,393a21.54,21.54,0,0,1,6,3.15,28,28,0,0,1,8,10,50.1,50.1,0,0,1,4.44,16.44c0,.24.4.24.38,0C95.13,413.11,92.61,403.27,85.32,396.71Z" style="fill: rgb(38, 50, 56); transform-origin: 71.5518px 400.323px;" id="eljpnqocdz0gh" class="animable"></path><path d="M69.72,389.38A7.68,7.68,0,0,0,67,386.87a9.92,9.92,0,0,1-3.28-2.72c-.05-.06-.15,0-.1.06a10.9,10.9,0,0,0,2.9,2.6,10.14,10.14,0,0,1,3.16,2.62C69.67,389.48,69.75,389.43,69.72,389.38Z" style="fill: rgb(38, 50, 56); transform-origin: 66.6666px 386.788px;" id="elqluy3pzf5tj" class="animable"></path><polygon points="76.85 413.31 77.46 425.67 79.34 463.45 107.54 463.45 109.42 425.67 110.03 413.31 76.85 413.31" style="fill: rgb(69, 90, 100); transform-origin: 93.44px 438.38px;" id="elp6z7utlj2is" class="animable"></polygon><polygon points="76.85 413.31 77.46 425.67 109.42 425.67 110.03 413.31 76.85 413.31" style="fill: rgb(38, 50, 56); transform-origin: 93.44px 419.49px;" id="elbruyalj5jsd" class="animable"></polygon><g id="el2cwizywhi2b"><rect x="74.87" y="408.14" width="37.13" height="11.8" style="fill: rgb(69, 90, 100); transform-origin: 93.435px 414.04px; transform: rotate(180deg);" class="animable" id="ely7iz8y3avgf"></rect></g></g><defs>     <filter id="active" height="200%">         <feMorphology in="SourceAlpha" result="DILATED" operator="dilate" radius="2"></feMorphology>                <feFlood flood-color="#32DFEC" flood-opacity="1" result="PINK"></feFlood>        <feComposite in="PINK" in2="DILATED" operator="in" result="OUTLINE"></feComposite>        <feMerge>            <feMergeNode in="OUTLINE"></feMergeNode>            <feMergeNode in="SourceGraphic"></feMergeNode>        </feMerge>    </filter>    <filter id="hover" height="200%">        <feMorphology in="SourceAlpha" result="DILATED" operator="dilate" radius="2"></feMorphology>                <feFlood flood-color="#ff0000" flood-opacity="0.5" result="PINK"></feFlood>        <feComposite in="PINK" in2="DILATED" operator="in" result="OUTLINE"></feComposite>        <feMerge>            <feMergeNode in="OUTLINE"></feMergeNode>            <feMergeNode in="SourceGraphic"></feMergeNode>        </feMerge>            <feColorMatrix type="matrix" values="0   0   0   0   0                0   1   0   0   0                0   0   0   0   0                0   0   0   1   0 "></feColorMatrix>    </filter></defs></svg>
